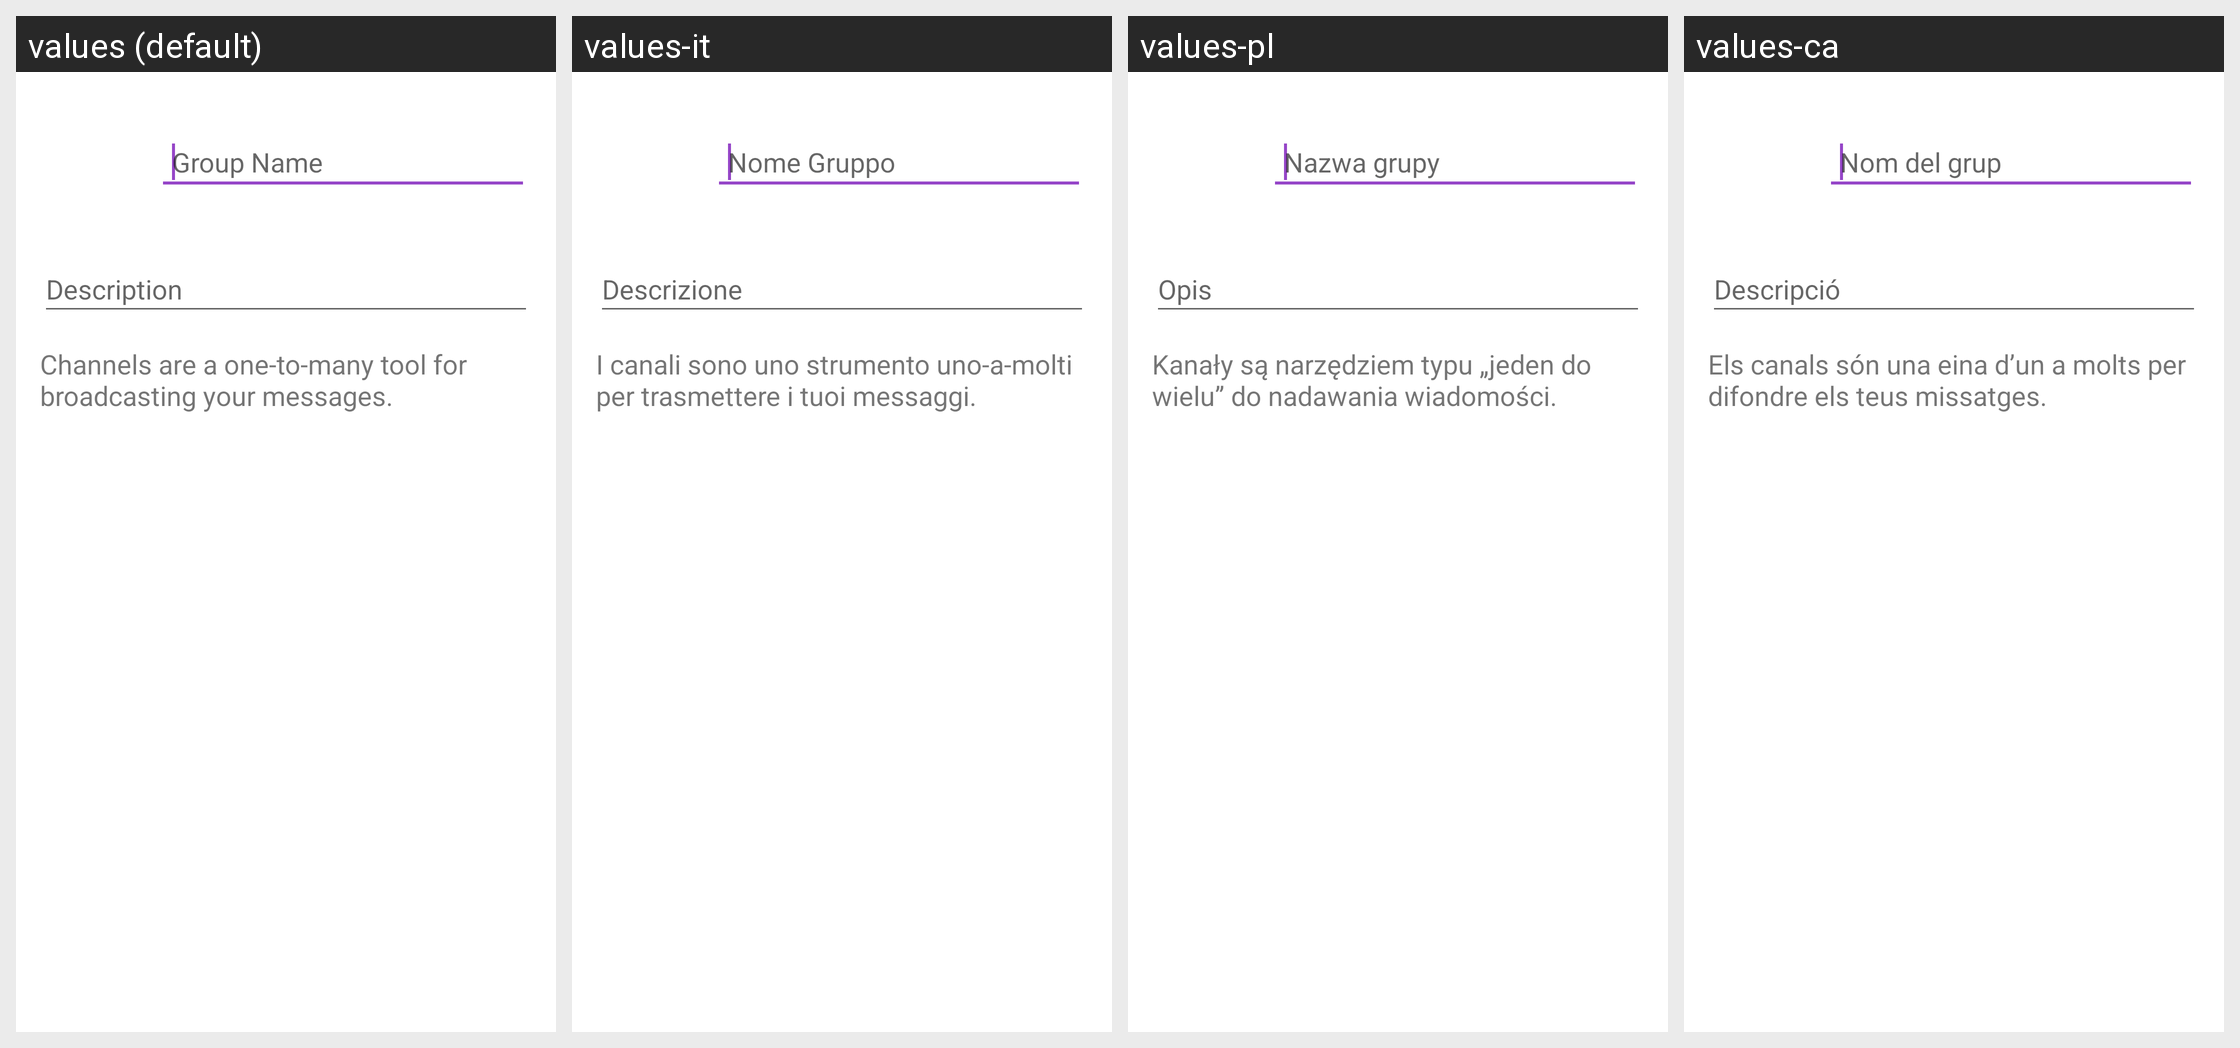

Translations of the strings shown on this Android screen, per locale in the grid:
Android screen res/layout/group_create_activity.xml rendered under 4 locales, left to right: values (default), values-it, values-pl, values-ca. Device: Nexus 5 (rendered at 1080×1920; each locale shown at half size, 540×960, under a caption strip naming it); theme TextSecure.LightTheme.
Other locales in the repository, not shown: values-ar, values-az, values-bg, values-bqi, values-ckb, values-cs, values-da, values-de, values-el, values-eo, values-es, values-et, values-eu, values-fa, values-fi, values-fr, values-gl, values-he, values-hr, values-hu, values-in, values-iw, values-ja, values-kab, values-ko, values-lt, values-nb, values-nl, values-pt, values-pt-rBR, values-ro, values-ru, values-sc, values-sk, values-sq, values-sr, values-sv, values-ta, values-te, values-tr, values-uk, values-vi, values-zh-rCN, values-zh-rTW.
Strings drawn on this screen, with the default value and each locale's value (text and hints the layout hard-codes, and strings that could not be matched under every locale, appear in the picture but are not listed):

group_name
  values: Group Name
  values-it: Nome Gruppo
  values-pl: Nazwa grupy
  values-ca: Nom del grup

chat_new_channel_hint
  values: Channels are a one-to-many tool for broadcasting your messages.
  values-it: I canali sono uno strumento uno-a-molti per trasmettere i tuoi messaggi.
  values-pl: Kanały są narzędziem typu „jeden do wielu” do nadawania wiadomości.
  values-ca: Els canals són una eina d’un a molts per difondre els teus missatges.
